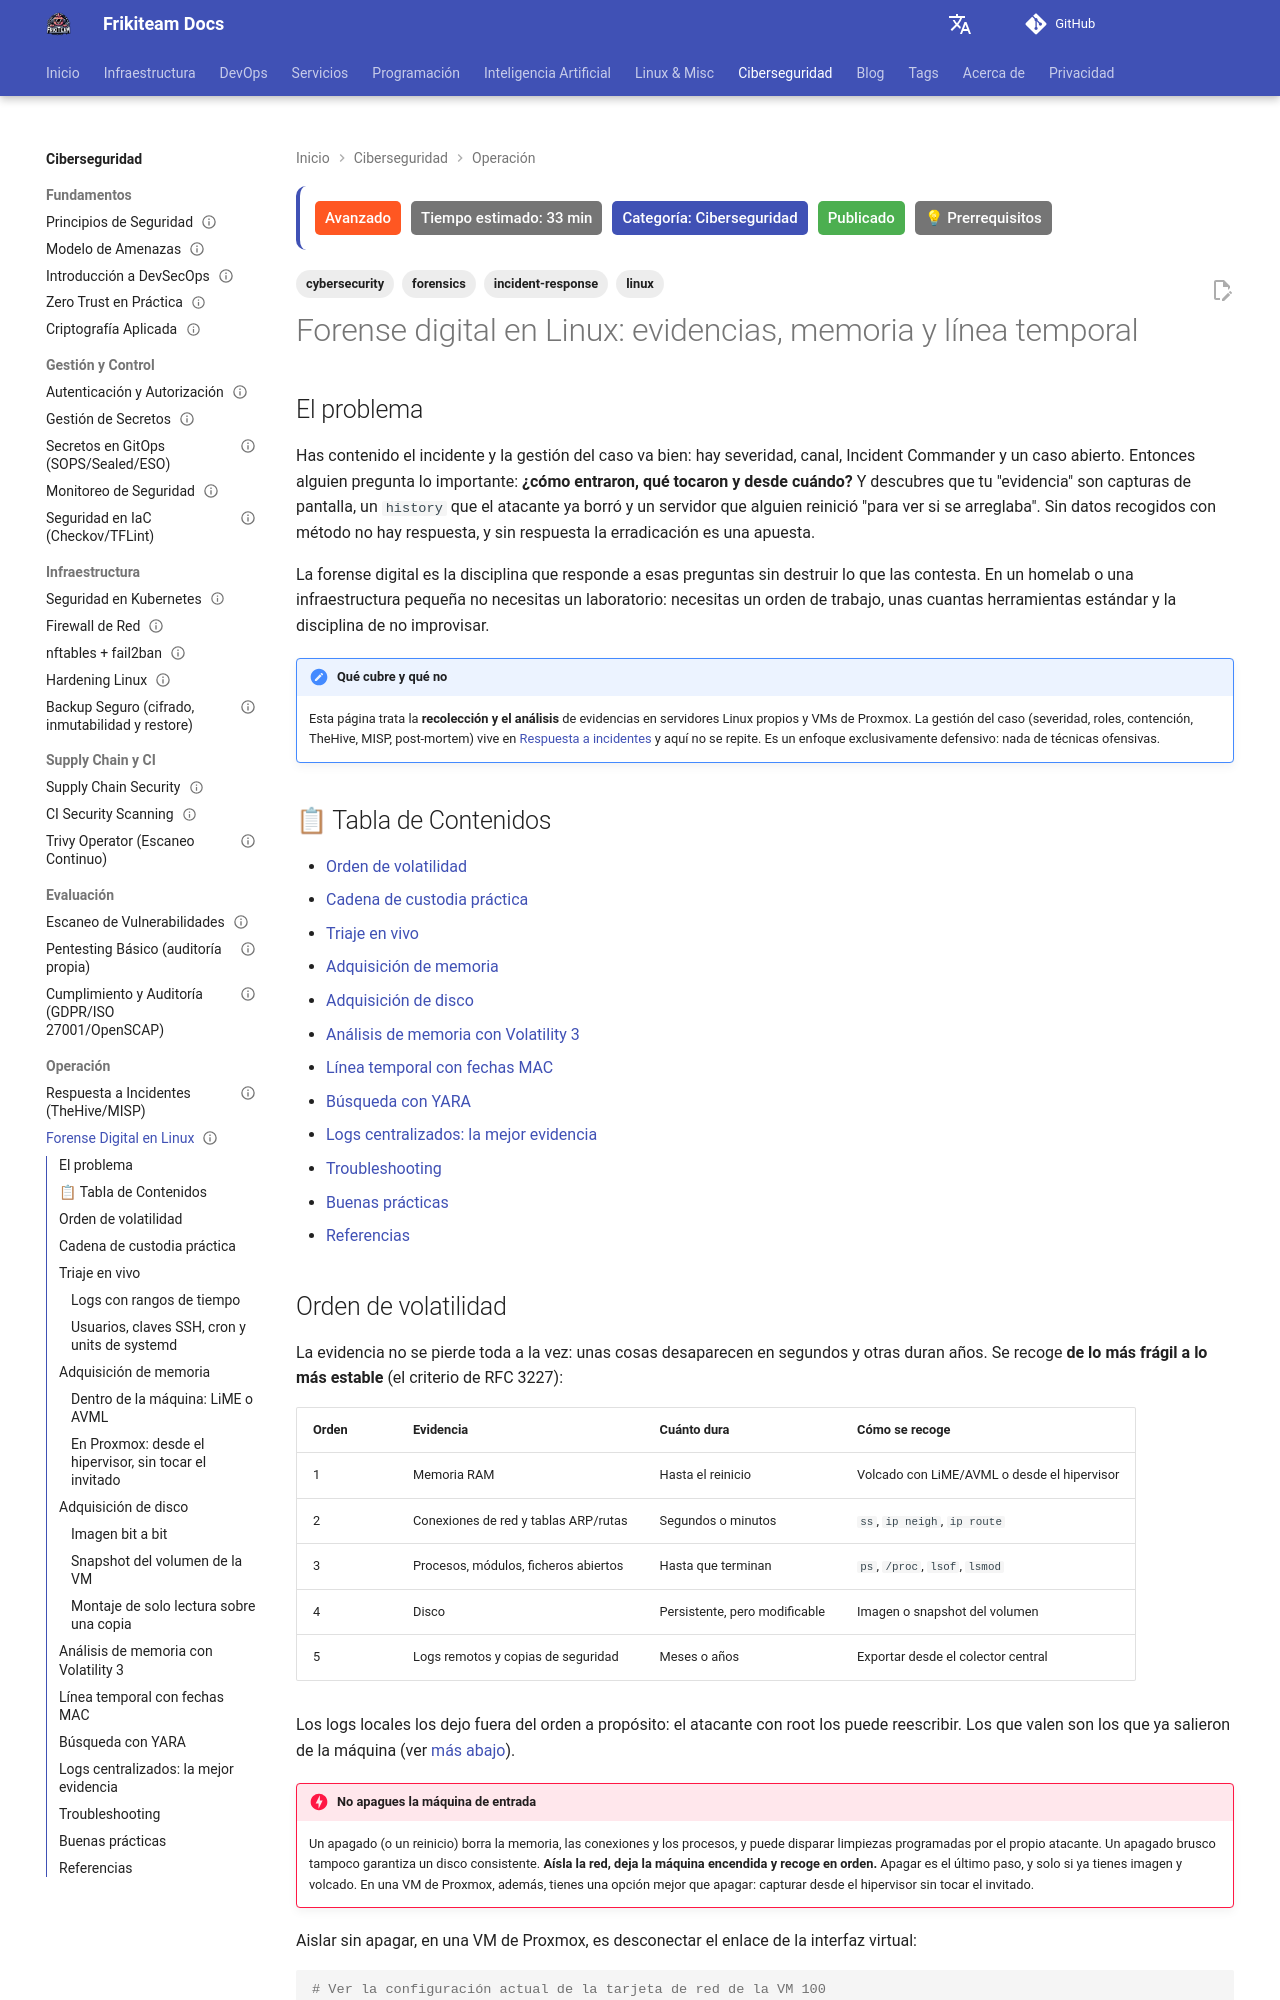

repository: rasty94/Frikiteam-docs · page: doc/cybersecurity/forense_digital/index.html · generator: mkdocs

---
title: "Forense digital en Linux: evidencias, memoria y línea temporal"
description: "Cómo recoger y analizar evidencias en un servidor Linux o una VM de Proxmox comprometidos: orden de volatilidad, cadena de custodia, triaje en vivo, adquisición de memoria y disco, Volatility 3, línea temporal y YARA."
keywords: "forense digital, dfir, linux, volatilidad, cadena de custodia, lime, avml, volatility 3, yara, línea temporal, mactime, proxmox, dc3dd"
tags: ['forensics', 'incident-response', 'cybersecurity', 'linux']
updated: 2026-10-11
difficulty: advanced
estimated_time: 33 min
category: Ciberseguridad
status: published
last_reviewed: 2026-10-11
prerequisites:
  - "[Respuesta a incidentes](respuesta_incidentes.md)"
  - "Administración de Linux (procesos, systemd, montaje de discos)"
  - "Acceso root al servidor o al hipervisor Proxmox"
reviewers: ["@rasty94"]
contributors: ["@rasty94"]
---

# Forense digital en Linux: evidencias, memoria y línea temporal

## El problema

Has contenido el incidente y la gestión del caso va bien: hay severidad, canal, Incident Commander y un caso abierto. Entonces alguien pregunta lo importante: **¿cómo entraron, qué tocaron y desde cuándo?** Y descubres que tu "evidencia" son capturas de pantalla, un `history` que el atacante ya borró y un servidor que alguien reinició "para ver si se arreglaba". Sin datos recogidos con método no hay respuesta, y sin respuesta la erradicación es una apuesta.

La forense digital es la disciplina que responde a esas preguntas sin destruir lo que las contesta. En un homelab o una infraestructura pequeña no necesitas un laboratorio: necesitas un orden de trabajo, unas cuantas herramientas estándar y la disciplina de no improvisar.

!!! note "Qué cubre y qué no"
    Esta página trata la **recolección y el análisis** de evidencias en servidores Linux propios y VMs de Proxmox. La gestión del caso (severidad, roles, contención, TheHive, MISP, post-mortem) vive en [Respuesta a incidentes](respuesta_incidentes.md) y aquí no se repite. Es un enfoque exclusivamente defensivo: nada de técnicas ofensivas.

## 📋 Tabla de Contenidos

- [Orden de volatilidad](#orden-de-volatilidad)
- [Cadena de custodia práctica](#cadena-de-custodia-practica)
- [Triaje en vivo](#triaje-en-vivo)
- [Adquisición de memoria](#adquisicion-de-memoria)
- [Adquisición de disco](#adquisicion-de-disco)
- [Análisis de memoria con Volatility 3](#analisis-de-memoria-con-volatility-3)
- [Línea temporal con fechas MAC](#linea-temporal-con-fechas-mac)
- [Búsqueda con YARA](#busqueda-con-yara)
- [Logs centralizados: la mejor evidencia](#logs-centralizados-la-mejor-evidencia)
- [Troubleshooting](#troubleshooting)
- [Buenas prácticas](#buenas-practicas)
- [Referencias](#referencias)
